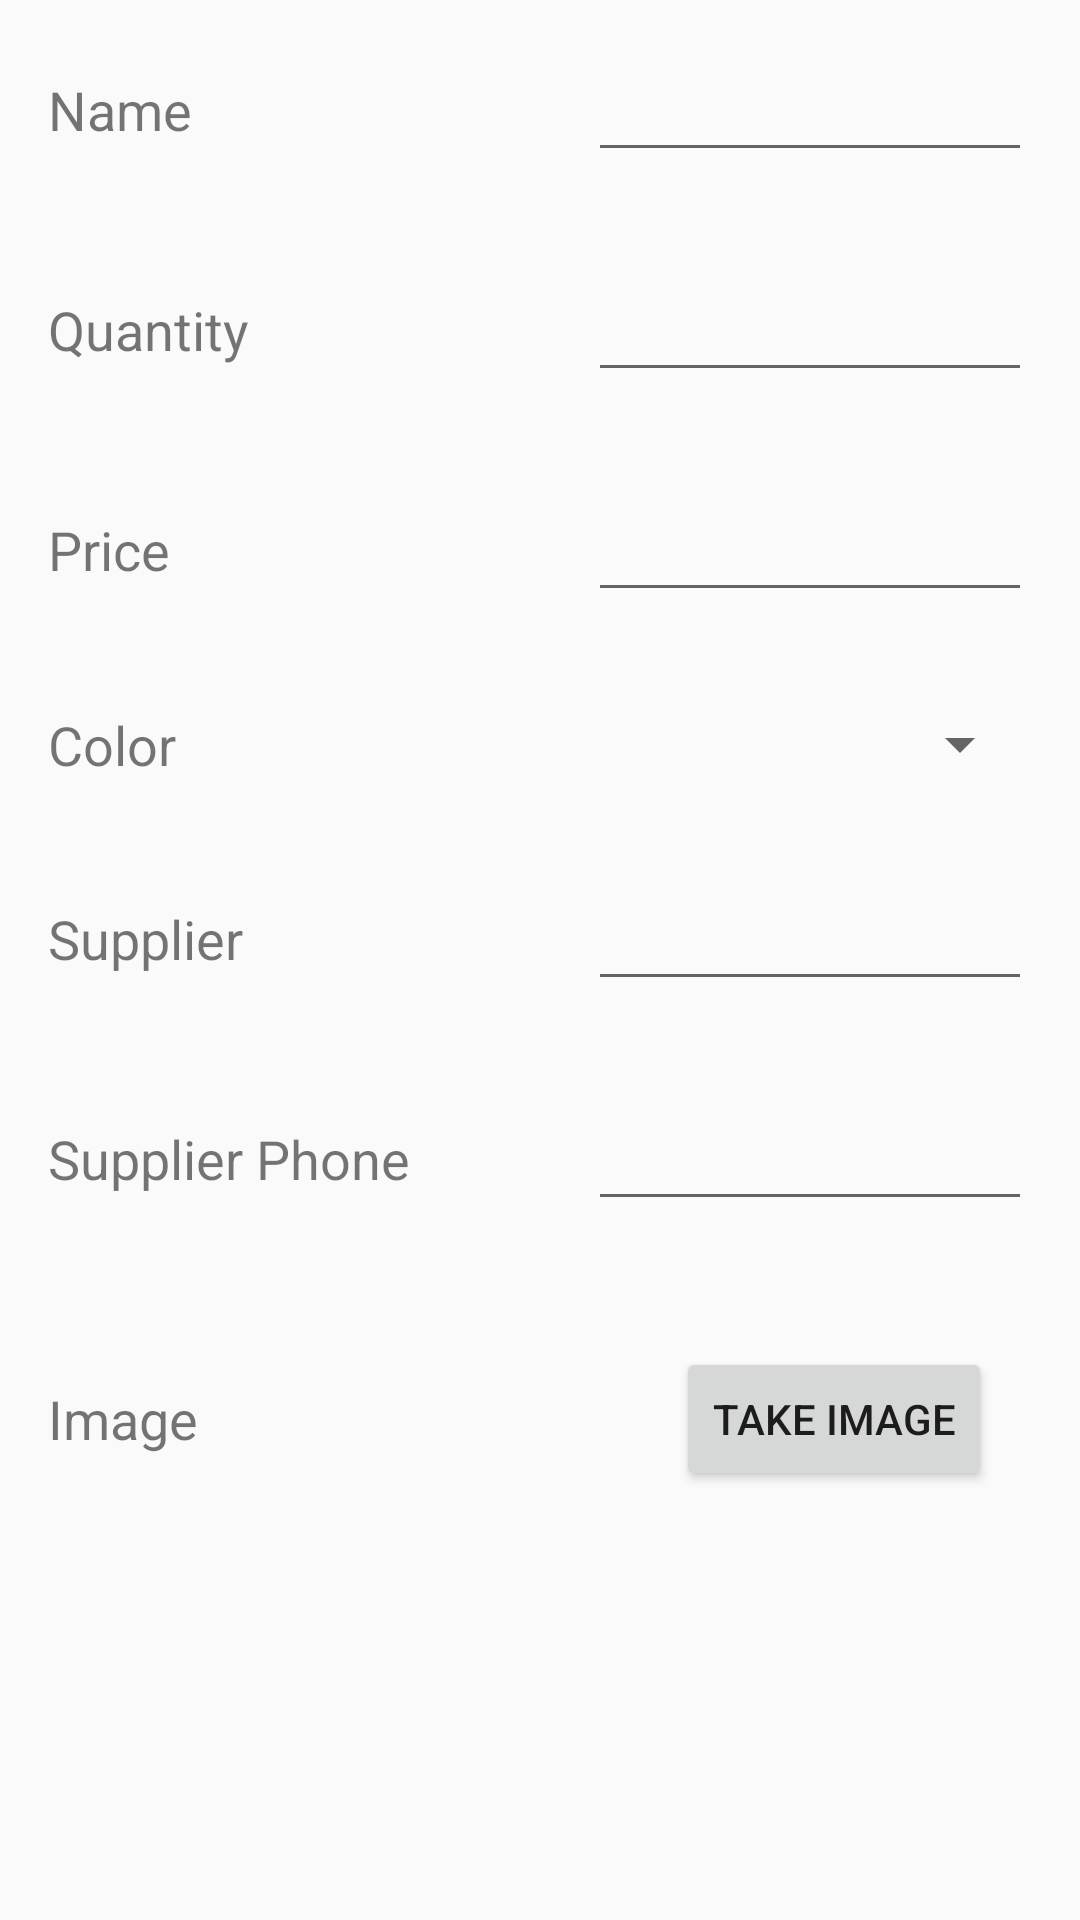

The Android layout XML behind this screen, and the referenced resources:
<!-- AndroidManifest.xml: application theme AppTheme -->
<!-- res/layout/activity_detail.xml -->
<?xml version="1.0" encoding="utf-8"?>
<ScrollView xmlns:android="http://schemas.android.com/apk/res/android"
    xmlns:tools="http://schemas.android.com/tools"
    android:layout_width="match_parent"
    android:layout_height="match_parent">

    <LinearLayout
        android:layout_width="match_parent"
        android:layout_height="match_parent"
        android:orientation="vertical">

        <LinearLayout
            android:layout_width="match_parent"
            android:layout_height="wrap_content"
            android:gravity="center_vertical"
            android:orientation="horizontal">

            <TextView
                style="@style/ActivityDetailBase.TextViewBase"
                android:text="@string/name" />

            <EditText
                android:id="@+id/name_et"
                style="@style/ActivityDetailBase"
                android:inputType="text" />

        </LinearLayout>

        <LinearLayout
            android:layout_width="match_parent"
            android:layout_height="wrap_content"
            android:gravity="center_vertical"
            android:orientation="horizontal">

            <TextView
                style="@style/ActivityDetailBase.TextViewBase"
                android:text="@string/quantity" />

            <EditText
                android:id="@+id/quantity_et"
                style="@style/ActivityDetailBase"
                android:inputType="number" />

        </LinearLayout>

        <LinearLayout
            android:layout_width="match_parent"
            android:layout_height="wrap_content"
            android:gravity="center_vertical"
            android:orientation="horizontal">

            <TextView
                style="@style/ActivityDetailBase.TextViewBase"
                android:text="@string/price" />

            <EditText
                android:id="@+id/price_et"
                style="@style/ActivityDetailBase"
                android:inputType="numberDecimal" />

        </LinearLayout>

        <LinearLayout
            android:layout_width="match_parent"
            android:layout_height="wrap_content"
            android:gravity="center_vertical"
            android:orientation="horizontal">

            <TextView
                style="@style/ActivityDetailBase.TextViewBase"
                android:text="@string/color" />

            <Spinner
                android:id="@+id/color_sp"
                style="@style/ActivityDetailBase" />

        </LinearLayout>

        <LinearLayout
            android:layout_width="match_parent"
            android:layout_height="wrap_content"
            android:gravity="center_vertical"
            android:orientation="horizontal">

            <TextView
                style="@style/ActivityDetailBase.TextViewBase"
                android:text="@string/supplier" />

            <EditText
                android:id="@+id/supplier_name_et"
                style="@style/ActivityDetailBase"
                android:inputType="text" />

        </LinearLayout>

        <LinearLayout
            android:layout_width="match_parent"
            android:layout_height="wrap_content"
            android:gravity="center_vertical"
            android:orientation="horizontal">

            <TextView
                style="@style/ActivityDetailBase.TextViewBase"
                android:text="@string/supplier_phone" />

            <EditText
                android:id="@+id/supplier_et"
                style="@style/ActivityDetailBase"
                android:inputType="phone" />

        </LinearLayout>

        <LinearLayout
            android:layout_width="match_parent"
            android:layout_height="wrap_content"
            android:gravity="center_vertical"
            android:orientation="horizontal">

            <TextView
                style="@style/ActivityDetailBase.TextViewBase"
                android:text="@string/image" />

            <RelativeLayout
                android:layout_width="0dp"
                android:layout_height="100dp"
                android:layout_weight="1"
                android:gravity="center">

                <Button
                    android:id="@+id/image_btn"
                    android:layout_width="wrap_content"
                    android:layout_height="wrap_content"
                    android:layout_centerInParent="true"
                    android:text="@string/take_image" />

                <ImageView
                    android:id="@+id/image_iv"
                    android:layout_width="match_parent"
                    android:layout_height="match_parent"
                    android:visibility="gone"
                    tools:src="@mipmap/ic_launcher" />

            </RelativeLayout>

        </LinearLayout>

    </LinearLayout>
</ScrollView>
<!-- resources referenced by this layout -->
<resources>
  <string name="color">Color</string>
  <string name="image">Image</string>
  <string name="name">Name</string>
  <string name="price">Price</string>
  <string name="quantity">Quantity</string>
  <string name="supplier">Supplier</string>
  <string name="supplier_phone">Supplier Phone</string>
  <string name="take_image">Take Image</string>
  <style name="ActivityDetailBase">
          <item name="android:layout_width">0dp</item>
          <item name="android:layout_height">wrap_content</item>
          <item name="android:layout_weight">1</item>
          <item name="android:layout_margin">16dp</item>
          <item name="android:gravity">center_vertical</item>
      </style>
  <style name="ActivityDetailBase.TextViewBase" parent="ActivityDetailBase">
          <item name="android:textSize">18sp</item>
      </style>
  <style name="AppTheme" parent="Theme.AppCompat.Light.DarkActionBar">
          
          <item name="colorPrimary">@color/colorPrimary</item>
          <item name="colorPrimaryDark">@color/colorPrimaryDark</item>
          <item name="colorAccent">@color/colorAccent</item>
      </style>
  <!-- not gathered from this repository: default colours our renderer supplied (Android Studio template values) -->
  <color name="colorPrimary">#FF6200EE</color>
  <color name="colorPrimaryDark">#FF3700B3</color>
  <color name="colorAccent">#FF03DAC5</color>
</resources>
